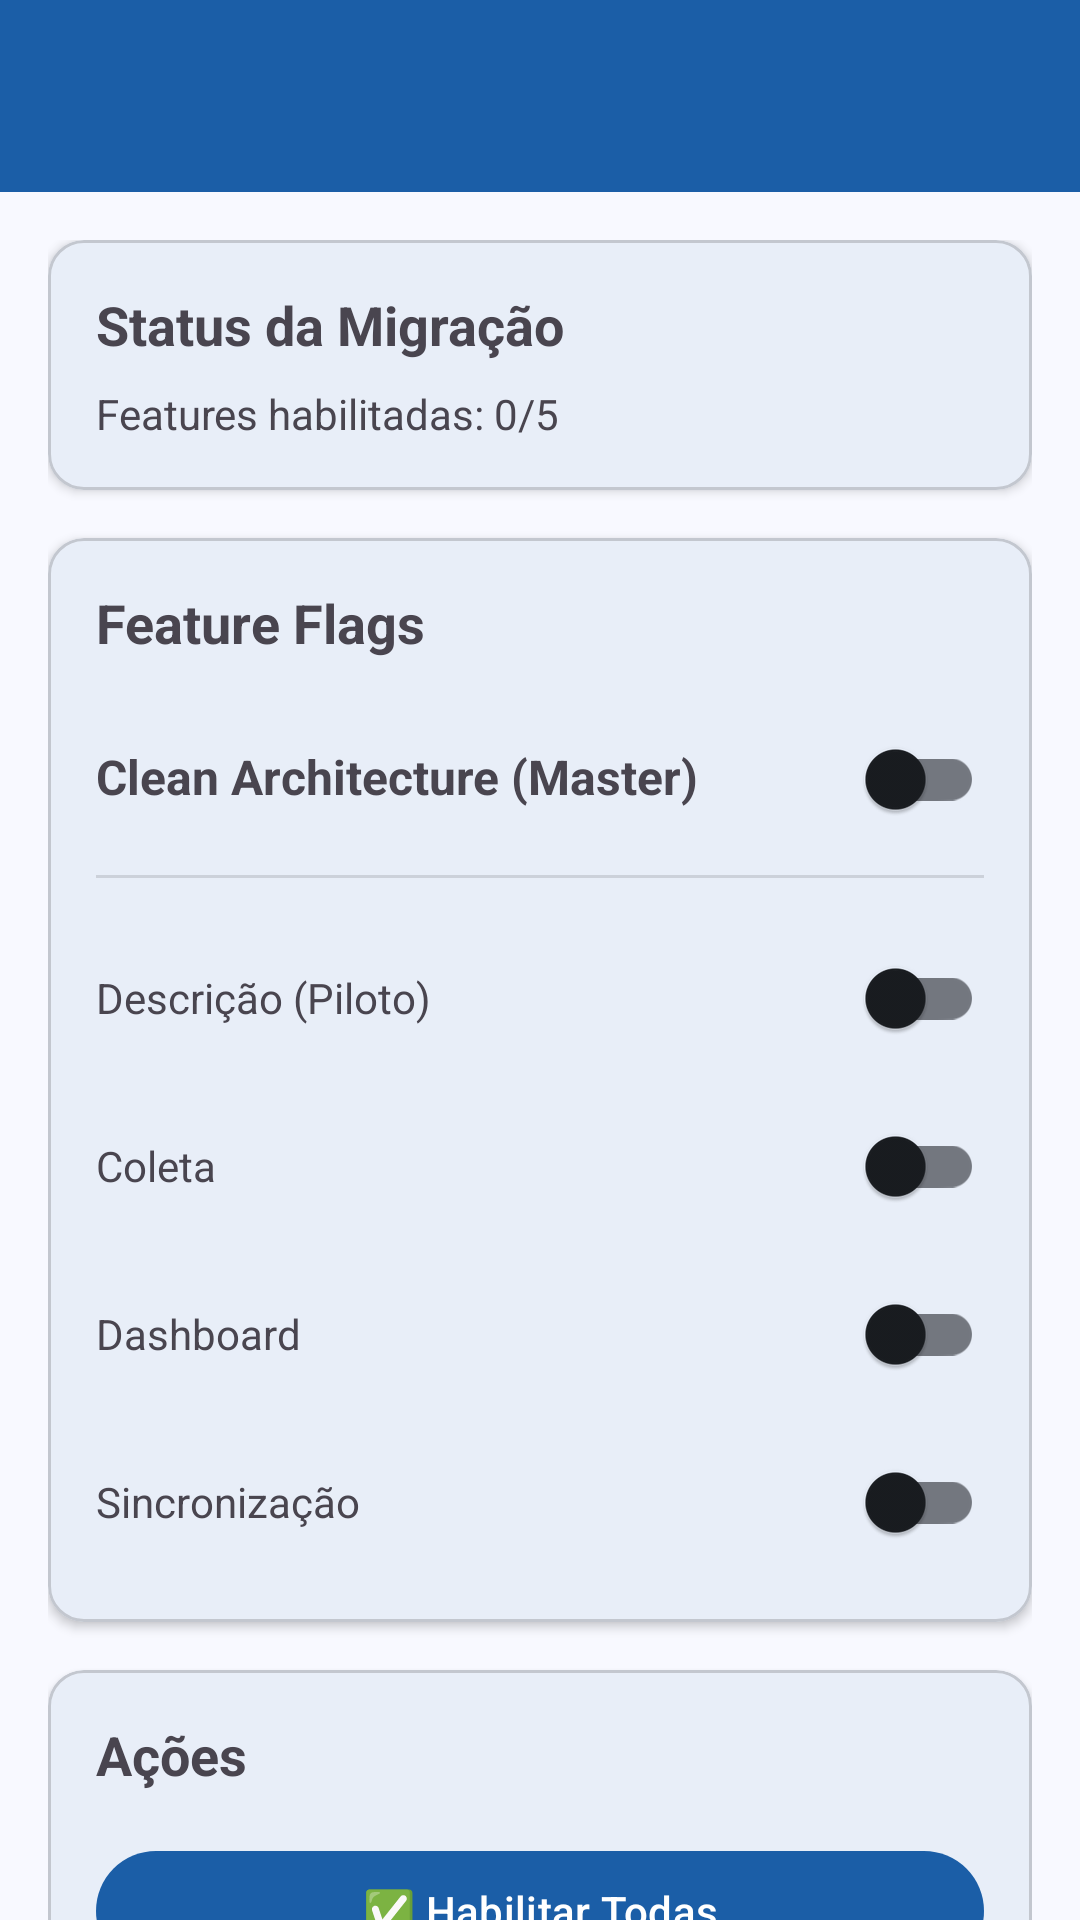

Produce the Android XML layout that renders to this screen, including the resource entries it uses.
<!-- AndroidManifest.xml: application theme Theme.InventarioMobile -->
<!-- res/layout/activity_developer_settings.xml -->
<?xml version="1.0" encoding="utf-8"?>
<androidx.coordinatorlayout.widget.CoordinatorLayout xmlns:android="http://schemas.android.com/apk/res/android"
    xmlns:app="http://schemas.android.com/apk/res-auto"
    android:layout_width="match_parent"
    android:layout_height="match_parent">

    <com.google.android.material.appbar.AppBarLayout
        android:layout_width="match_parent"
        android:layout_height="wrap_content">

        <androidx.appcompat.widget.Toolbar
            android:id="@+id/toolbar"
            android:layout_width="match_parent"
            android:layout_height="?attr/actionBarSize"
            android:background="?attr/colorPrimary"
            android:theme="@style/ThemeOverlay.AppCompat.Dark.ActionBar"
            app:popupTheme="@style/ThemeOverlay.AppCompat.Light" />

    </com.google.android.material.appbar.AppBarLayout>

    <androidx.core.widget.NestedScrollView
        android:layout_width="match_parent"
        android:layout_height="match_parent"
        app:layout_behavior="@string/appbar_scrolling_view_behavior">

        <LinearLayout
            android:layout_width="match_parent"
            android:layout_height="wrap_content"
            android:orientation="vertical"
            android:padding="16dp">

            
            <com.google.android.material.card.MaterialCardView
                android:layout_width="match_parent"
                android:layout_height="wrap_content"
                android:layout_marginBottom="16dp"
                app:cardElevation="2dp">

                <LinearLayout
                    android:layout_width="match_parent"
                    android:layout_height="wrap_content"
                    android:orientation="vertical"
                    android:padding="16dp">

                    <TextView
                        android:layout_width="wrap_content"
                        android:layout_height="wrap_content"
                        android:text="Status da Migração"
                        android:textSize="18sp"
                        android:textStyle="bold" />

                    <TextView
                        android:id="@+id/tvStatus"
                        android:layout_width="wrap_content"
                        android:layout_height="wrap_content"
                        android:layout_marginTop="8dp"
                        android:text="Features habilitadas: 0/5"
                        android:textSize="14sp" />

                </LinearLayout>

            </com.google.android.material.card.MaterialCardView>

            
            <com.google.android.material.card.MaterialCardView
                android:layout_width="match_parent"
                android:layout_height="wrap_content"
                android:layout_marginBottom="16dp"
                app:cardElevation="2dp">

                <LinearLayout
                    android:layout_width="match_parent"
                    android:layout_height="wrap_content"
                    android:orientation="vertical"
                    android:padding="16dp">

                    <TextView
                        android:layout_width="wrap_content"
                        android:layout_height="wrap_content"
                        android:text="Feature Flags"
                        android:textSize="18sp"
                        android:textStyle="bold" />

                    
                    <LinearLayout
                        android:layout_width="match_parent"
                        android:layout_height="wrap_content"
                        android:layout_marginTop="16dp"
                        android:orientation="horizontal">

                        <TextView
                            android:layout_width="0dp"
                            android:layout_height="wrap_content"
                            android:layout_weight="1"
                            android:text="Clean Architecture (Master)"
                            android:textSize="16sp"
                            android:textStyle="bold" />

                        <com.google.android.material.switchmaterial.SwitchMaterial
                            android:id="@+id/switchCleanArchitecture"
                            android:layout_width="wrap_content"
                            android:layout_height="wrap_content" />

                    </LinearLayout>

                    <View
                        android:layout_width="match_parent"
                        android:layout_height="1dp"
                        android:layout_marginVertical="8dp"
                        android:background="?android:attr/listDivider" />

                    
                    <LinearLayout
                        android:layout_width="match_parent"
                        android:layout_height="wrap_content"
                        android:layout_marginTop="8dp"
                        android:orientation="horizontal">

                        <TextView
                            android:layout_width="0dp"
                            android:layout_height="wrap_content"
                            android:layout_weight="1"
                            android:text="Descrição (Piloto)" />

                        <com.google.android.material.switchmaterial.SwitchMaterial
                            android:id="@+id/switchDescricao"
                            android:layout_width="wrap_content"
                            android:layout_height="wrap_content" />

                    </LinearLayout>

                    
                    <LinearLayout
                        android:layout_width="match_parent"
                        android:layout_height="wrap_content"
                        android:layout_marginTop="8dp"
                        android:orientation="horizontal">

                        <TextView
                            android:layout_width="0dp"
                            android:layout_height="wrap_content"
                            android:layout_weight="1"
                            android:text="Coleta" />

                        <com.google.android.material.switchmaterial.SwitchMaterial
                            android:id="@+id/switchColeta"
                            android:layout_width="wrap_content"
                            android:layout_height="wrap_content" />

                    </LinearLayout>

                    
                    <LinearLayout
                        android:layout_width="match_parent"
                        android:layout_height="wrap_content"
                        android:layout_marginTop="8dp"
                        android:orientation="horizontal">

                        <TextView
                            android:layout_width="0dp"
                            android:layout_height="wrap_content"
                            android:layout_weight="1"
                            android:text="Dashboard" />

                        <com.google.android.material.switchmaterial.SwitchMaterial
                            android:id="@+id/switchDashboard"
                            android:layout_width="wrap_content"
                            android:layout_height="wrap_content" />

                    </LinearLayout>

                    
                    <LinearLayout
                        android:layout_width="match_parent"
                        android:layout_height="wrap_content"
                        android:layout_marginTop="8dp"
                        android:orientation="horizontal">

                        <TextView
                            android:layout_width="0dp"
                            android:layout_height="wrap_content"
                            android:layout_weight="1"
                            android:text="Sincronização" />

                        <com.google.android.material.switchmaterial.SwitchMaterial
                            android:id="@+id/switchSync"
                            android:layout_width="wrap_content"
                            android:layout_height="wrap_content" />

                    </LinearLayout>

                </LinearLayout>

            </com.google.android.material.card.MaterialCardView>

            
            <com.google.android.material.card.MaterialCardView
                android:layout_width="match_parent"
                android:layout_height="wrap_content"
                app:cardElevation="2dp">

                <LinearLayout
                    android:layout_width="match_parent"
                    android:layout_height="wrap_content"
                    android:orientation="vertical"
                    android:padding="16dp">

                    <TextView
                        android:layout_width="wrap_content"
                        android:layout_height="wrap_content"
                        android:text="Ações"
                        android:textSize="18sp"
                        android:textStyle="bold" />

                    <com.google.android.material.button.MaterialButton
                        android:id="@+id/btnEnableAll"
                        android:layout_width="match_parent"
                        android:layout_height="wrap_content"
                        android:layout_marginTop="16dp"
                        android:text="✅ Habilitar Todas" />

                    <com.google.android.material.button.MaterialButton
                        android:id="@+id/btnRollbackAll"
                        android:layout_width="match_parent"
                        android:layout_height="wrap_content"
                        android:layout_marginTop="8dp"
                        android:backgroundTint="@android:color/holo_red_dark"
                        android:text="🔄 Rollback Completo" />

                    <com.google.android.material.button.MaterialButton
                        android:id="@+id/btnViewStatus"
                        style="@style/Widget.Material3.Button.OutlinedButton"
                        android:layout_width="match_parent"
                        android:layout_height="wrap_content"
                        android:layout_marginTop="8dp"
                        android:text="📊 Ver Status no Logcat" />

                </LinearLayout>

            </com.google.android.material.card.MaterialCardView>

        </LinearLayout>

    </androidx.core.widget.NestedScrollView>

</androidx.coordinatorlayout.widget.CoordinatorLayout>
<!-- resources referenced by this layout -->
<resources>
  <color name="md3_primary">#1B5EA7</color>
  <color name="md3_on_primary">#FFFFFF</color>
  <color name="md3_primary_container">#D6E3FF</color>
  <color name="md3_on_primary_container">#001B3E</color>
  <color name="md3_secondary">#555F71</color>
  <color name="md3_on_secondary">#FFFFFF</color>
  <color name="md3_secondary_container">#D9E3F8</color>
  <color name="md3_on_secondary_container">#121C2B</color>
  <color name="md3_tertiary">#006874</color>
  <color name="md3_on_tertiary">#FFFFFF</color>
  <color name="md3_tertiary_container">#9EEFFD</color>
  <color name="md3_on_tertiary_container">#001F24</color>
  <color name="md3_background">#F8F9FF</color>
  <color name="md3_on_background">#191C20</color>
  <color name="md3_surface">#F8F9FF</color>
  <color name="md3_on_surface">#191C20</color>
  <color name="md3_surface_variant">#DFE2EB</color>
  <color name="md3_on_surface_variant">#43474E</color>
  <color name="md3_outline">#73777F</color>
  <color name="md3_outline_variant">#C3C7CF</color>
  <color name="md3_error">#BA1A1A</color>
  <color name="md3_on_error">#FFFFFF</color>
  <color name="md3_error_container">#FFDAD6</color>
  <color name="md3_on_error_container">#410002</color>
  <style name="ShapeAppearance.App.SmallComponent" parent="ShapeAppearance.Material3.SmallComponent">
          <item name="cornerFamily">rounded</item>
          <item name="cornerSize">8dp</item>
      </style>
  <style name="ShapeAppearance.App.LargeComponent" parent="ShapeAppearance.Material3.LargeComponent">
          <item name="cornerFamily">rounded</item>
          <item name="cornerSize">16dp</item>
      </style>
  <style name="TextAppearance.App.DisplayMedium" parent="TextAppearance.Material3.DisplayMedium">
          <item name="android:fontFamily">sans-serif</item>
      </style>
  <style name="TextAppearance.App.HeadlineLarge" parent="TextAppearance.Material3.HeadlineLarge">
          <item name="android:fontFamily">sans-serif</item>
      </style>
  <style name="TextAppearance.App.HeadlineMedium" parent="TextAppearance.Material3.HeadlineMedium">
          <item name="android:fontFamily">sans-serif</item>
      </style>
  <style name="TextAppearance.App.HeadlineSmall" parent="TextAppearance.Material3.HeadlineSmall">
          <item name="android:fontFamily">sans-serif</item>
      </style>
  <style name="TextAppearance.App.TitleLarge" parent="TextAppearance.Material3.TitleLarge">
          <item name="android:fontFamily">sans-serif-medium</item>
      </style>
  <style name="TextAppearance.App.TitleMedium" parent="TextAppearance.Material3.TitleMedium">
          <item name="android:fontFamily">sans-serif-medium</item>
      </style>
  <style name="TextAppearance.App.TitleSmall" parent="TextAppearance.Material3.TitleSmall">
          <item name="android:fontFamily">sans-serif-medium</item>
      </style>
  <style name="TextAppearance.App.BodyLarge" parent="TextAppearance.Material3.BodyLarge">
          <item name="android:fontFamily">sans-serif</item>
      </style>
  <style name="TextAppearance.App.BodyMedium" parent="TextAppearance.Material3.BodyMedium">
          <item name="android:fontFamily">sans-serif</item>
      </style>
  <style name="TextAppearance.App.BodySmall" parent="TextAppearance.Material3.BodySmall">
          <item name="android:fontFamily">sans-serif</item>
      </style>
  <style name="TextAppearance.App.LabelLarge" parent="TextAppearance.Material3.LabelLarge">
          <item name="android:fontFamily">sans-serif-medium</item>
      </style>
  <style name="TextAppearance.App.LabelMedium" parent="TextAppearance.Material3.LabelMedium">
          <item name="android:fontFamily">sans-serif-medium</item>
      </style>
  <style name="TextAppearance.App.LabelSmall" parent="TextAppearance.Material3.LabelSmall">
          <item name="android:fontFamily">sans-serif-medium</item>
      </style>
</resources>
